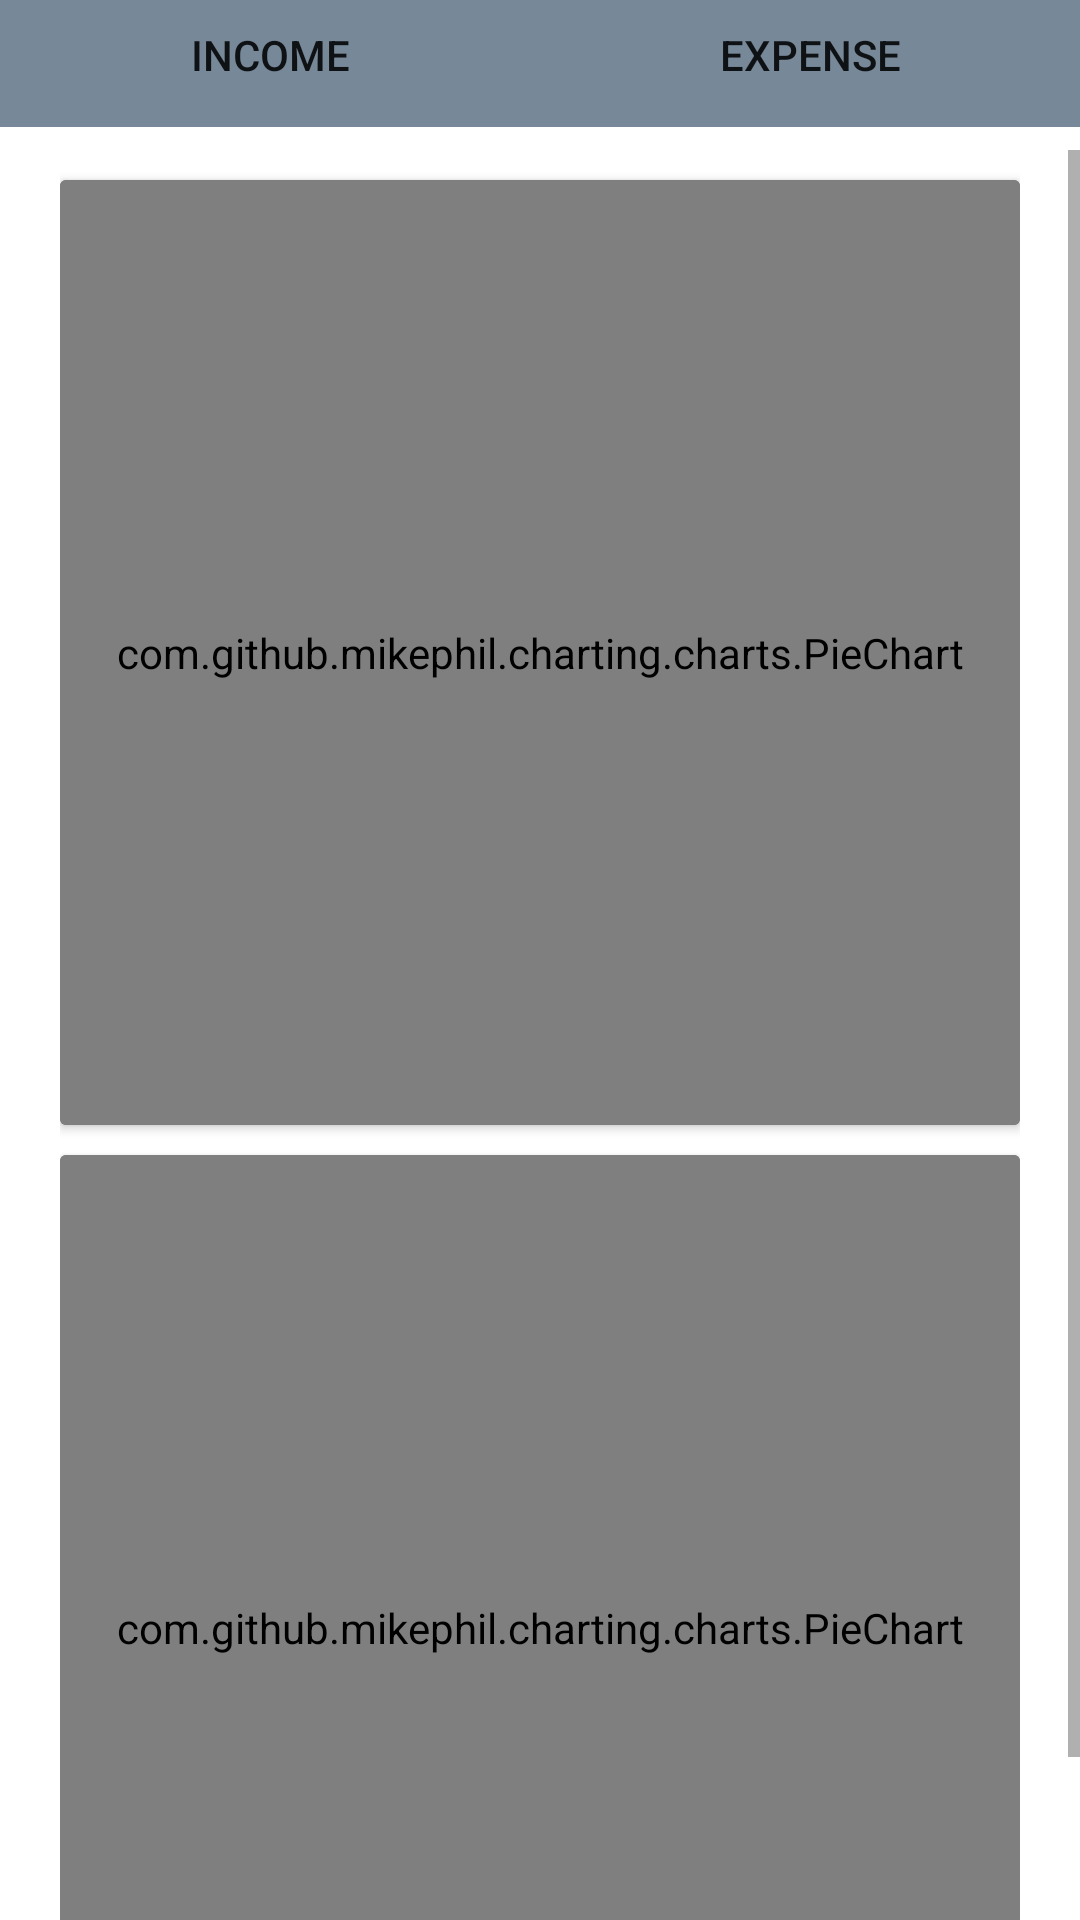

The Android layout XML behind this screen, and the referenced resources:
<!-- AndroidManifest.xml: application theme Theme.SmartExpenses -->
<!-- res/layout/fragment_reports.xml -->
<?xml version="1.0" encoding="utf-8"?>
<RelativeLayout xmlns:android="http://schemas.android.com/apk/res/android"
    xmlns:app="http://schemas.android.com/apk/res-auto"
    xmlns:tools="http://schemas.android.com/tools"
    android:layout_width="match_parent"
    android:layout_height="match_parent"
    android:orientation="vertical"
    android:gravity="center"
    tools:context=".contoller.ReportsFragment">

    <LinearLayout
        android:id="@+id/fragment_reports_linear_layout"
        android:layout_width="fill_parent"
        android:layout_height="wrap_content"
        android:weightSum="2"
        android:layout_marginTop="-6dp"
        android:orientation="horizontal">

        <Button android:layout_width="0dp"
            android:id="@+id/show_income_graphs"
            android:layout_height="match_parent"
            android:layout_weight="1"
            android:theme="@style/ButtonSmartExpense"
            android:background="@drawable/button_generic"
            android:text="Income"/>

        <Button android:layout_width="0dp"
            android:layout_height="match_parent"
            android:layout_weight="1"
            android:background="@drawable/button_generic"
            android:id="@+id/show_expense_graphs"
            android:theme="@style/ButtonSmartExpense"
            android:text="Expense"/>
    </LinearLayout>


    <ScrollView
        android:layout_width="match_parent"
        android:layout_height="match_parent"
        android:layout_marginTop="50dp">

        
        <LinearLayout
            android:id="@+id/dddddd"
            android:layout_width="match_parent"
            android:layout_height="wrap_content"
            android:layout_marginLeft="20dp"
            android:layout_marginRight="20dp"
            android:gravity="center"

            android:orientation="vertical">

            <include
                android:id="@+id/fragment_reports_pie_chart_by_category"
                layout="@layout/by_category_pie_chart_layout"
                android:layout_width="match_parent"
                android:layout_height="wrap_content"
                android:layout_marginTop="10dp" />

            <include
                android:id="@+id/fragment_reports_pie_chart_by_account"
                layout="@layout/by_account_pie_chart_layout"
                android:layout_width="match_parent"
                android:layout_height="wrap_content"
                android:layout_marginTop="10dp" />

        </LinearLayout>


    </ScrollView>



</RelativeLayout>
<!-- res/layout/by_category_pie_chart_layout.xml (included above) -->
<?xml version="1.0" encoding="utf-8"?>
<androidx.cardview.widget.CardView xmlns:android="http://schemas.android.com/apk/res/android"
    android:layout_width="match_parent"
    android:layout_height="match_parent">


    <LinearLayout
        android:id="@+id/by_category_pie_chart_linear_layout"
        android:layout_width="match_parent"
        android:layout_height="match_parent"
        android:background="?attr/background_secondary"
        android:orientation="vertical">

        <com.github.mikephil.charting.charts.PieChart
            android:id="@+id/by_category_pie_chart_template"
            android:layout_width="match_parent"
            android:layout_height="315dp" />

    </LinearLayout>


</androidx.cardview.widget.CardView>
<!-- res/layout/by_account_pie_chart_layout.xml (included above) -->
<?xml version="1.0" encoding="utf-8"?>
<androidx.cardview.widget.CardView xmlns:android="http://schemas.android.com/apk/res/android"
    android:layout_width="match_parent"
    android:layout_height="match_parent"
    style="@style/Theme.SmartExpenses">


    <LinearLayout
        android:id="@+id/by_account_pie_chart_linear_layout"
        android:layout_width="match_parent"
        android:layout_height="match_parent"
        android:orientation="vertical"
        android:background="?attr/background_secondary"
        >

        <com.github.mikephil.charting.charts.PieChart
            android:id="@+id/by_account_pie_chart_template"
            android:layout_width="match_parent"
            android:layout_height="315dp" />


    </LinearLayout>


</androidx.cardview.widget.CardView>
<!-- resources referenced by this layout -->
<resources>
  <!-- drawable button_generic (drawable) -->
  <?xml version="1.0" encoding="utf-8"?>
  <shape xmlns:android="http://schemas.android.com/apk/res/android">
  
      <solid android:color="@color/cold" /> 
  
  
      <stroke
          android:width="3dp"
          android:color="?attr/stroke_color"
          /> 
  
  </shape>
  <style name="ButtonSmartExpense" parent="Widget.AppCompat.Button">
          <item name="android:backgroundTint">@color/light_slate_gray</item>
          
      </style>
  <style name="Theme.SmartExpenses" parent="Theme.MaterialComponents.DayNight.DarkActionBar">
          
          <item name="colorPrimary">@color/Nickel</item>  
          <item name="colorPrimaryVariant">@color/green</item>
          <item name="colorOnPrimary">@color/white</item>  
          
          <item name="colorSecondary">@color/Nickel</item>
          <item name="colorSecondaryVariant">@color/tan</item>
          <item name="colorOnSecondary">@color/black</item> 
          
          <item name="android:statusBarColor">@color/black</item> 
          
          
          <item name="android:padding">0dp</item>
          <item name="android:radius">1000px</item>
          <item name="cornerRadius">0dp</item>
  
          <item name="background_primary">@color/Nickel</item>
          <item name="background_secondary">@color/slate_gray</item>
          <item name="stroke_color">@color/black</item>
  
          <item name="button_primary">@color/slate_gray</item>
          <item name="button_font">@color/black</item>
          <item name="text_primary">@color/white</item>
  
      </style>
  <color name="cold">#FFD700</color>
  <color name="light_slate_gray">#778899</color>
  <color name="Nickel">#656e7d</color>
  <color name="green">#008000</color>
  <color name="white">#FFFFFF</color>
  <color name="tan">#D2B48C</color>
  <color name="black">#000000</color>
  <color name="slate_gray">#708090</color>
</resources>
